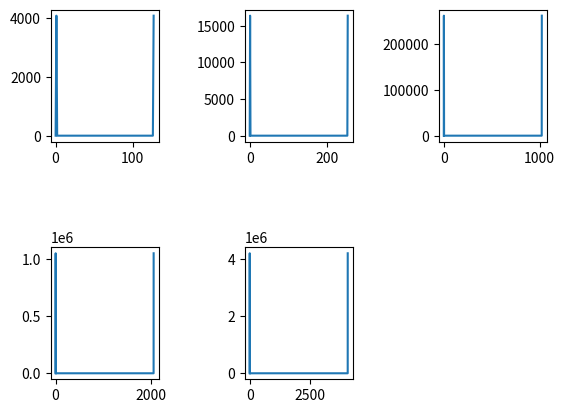

The matplotlib source for this figure:
# 128, 256, 1024, 2048, 4096でサンプリング
# 細かくないけど、同時比較バージョン

import numpy as np
import matplotlib.pyplot as plt
import time

N = [128, 256, 1024, 2048, 4096]

def main():
    for n in range(len(N)):
        data_fft = func_fft(N[n])
        if n < len(N):
            plt.subplots_adjust(wspace=0.8, hspace=0.8)
            plt.subplot(2, 3, n+1)
            plt.plot(data_fft[0], data_fft[1])
        print('サンプリング周期:{} 実行時間{}'.format(N[n], data_fft[2]))
    plt.show()

def func_fft(samp):
    bgn_time = time.perf_counter()
    t = np.arange(0, samp)
    c = np.sin(2 * np.pi * t / samp)
    f = np.fft.fft(c)
    f = np.abs(f) ** 2
    end_time = time.perf_counter()

    return t, f, end_time-bgn_time

if __name__ == '__main__':
    main()
